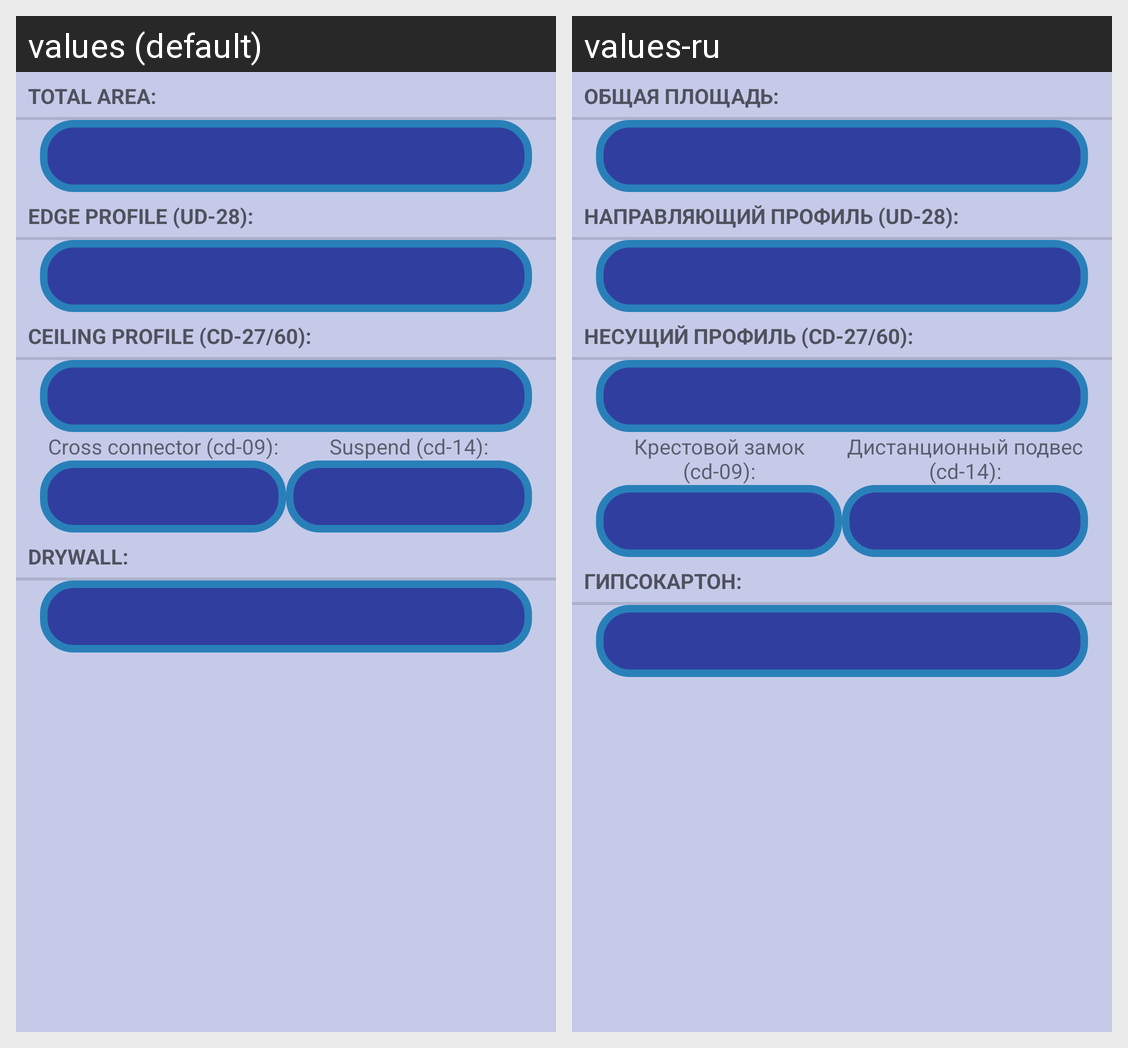

Translations of the strings shown on this Android screen, per locale in the grid:
Android screen res/layout/set_of_items.xml rendered under 2 locales, left to right: values (default), values-ru. Device: Nexus 5 (rendered at 1080×1920; each locale shown at half size, 540×960, under a caption strip naming it); theme AppTheme.
Strings drawn on this screen, with the default value and each locale's value (text and hints the layout hard-codes, and strings that could not be matched under every locale, appear in the picture but are not listed):

title_area
  values: Total area:
  values-ru: Общая площадь:

title_ud
  values: Edge profile (ud-28):
  values-ru: Направляющий профиль (ud-28):

title_cd
  values: Ceiling profile (сd-27/60):
  values-ru: Несущий профиль (сd-27/60):

title_locks
  values: Cross connector (cd-09):
  values-ru: Крестовой замок (cd-09):

title_suspends
  values: Suspend (cd-14):
  values-ru: Дистанционный подвес (cd-14):

title_panels
  values: Drywall:
  values-ru: Гипсокартон:
